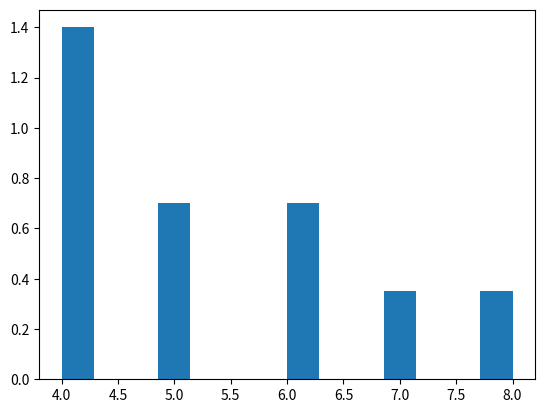

Generate this figure with matplotlib:
import numpy as np
import matplotlib.pyplot as plt


def get_Poisson():
    dist = {}
    s = np.random.poisson(5, 10)
    for x in s:
        if x in dist:
            dist[x] += 1
        else:
            dist[x] = 1
        #print(x)
    #print(s)
    #print(type(s))
    # item[0] for key item[1] for value
    print({key: value for key, value in sorted(dist.items(), key=lambda item: item[0])})
    #print(dist)


    count, bins, ignored = plt.hist(s, 14, density=True)

    #plt.show()

get_Poisson()


